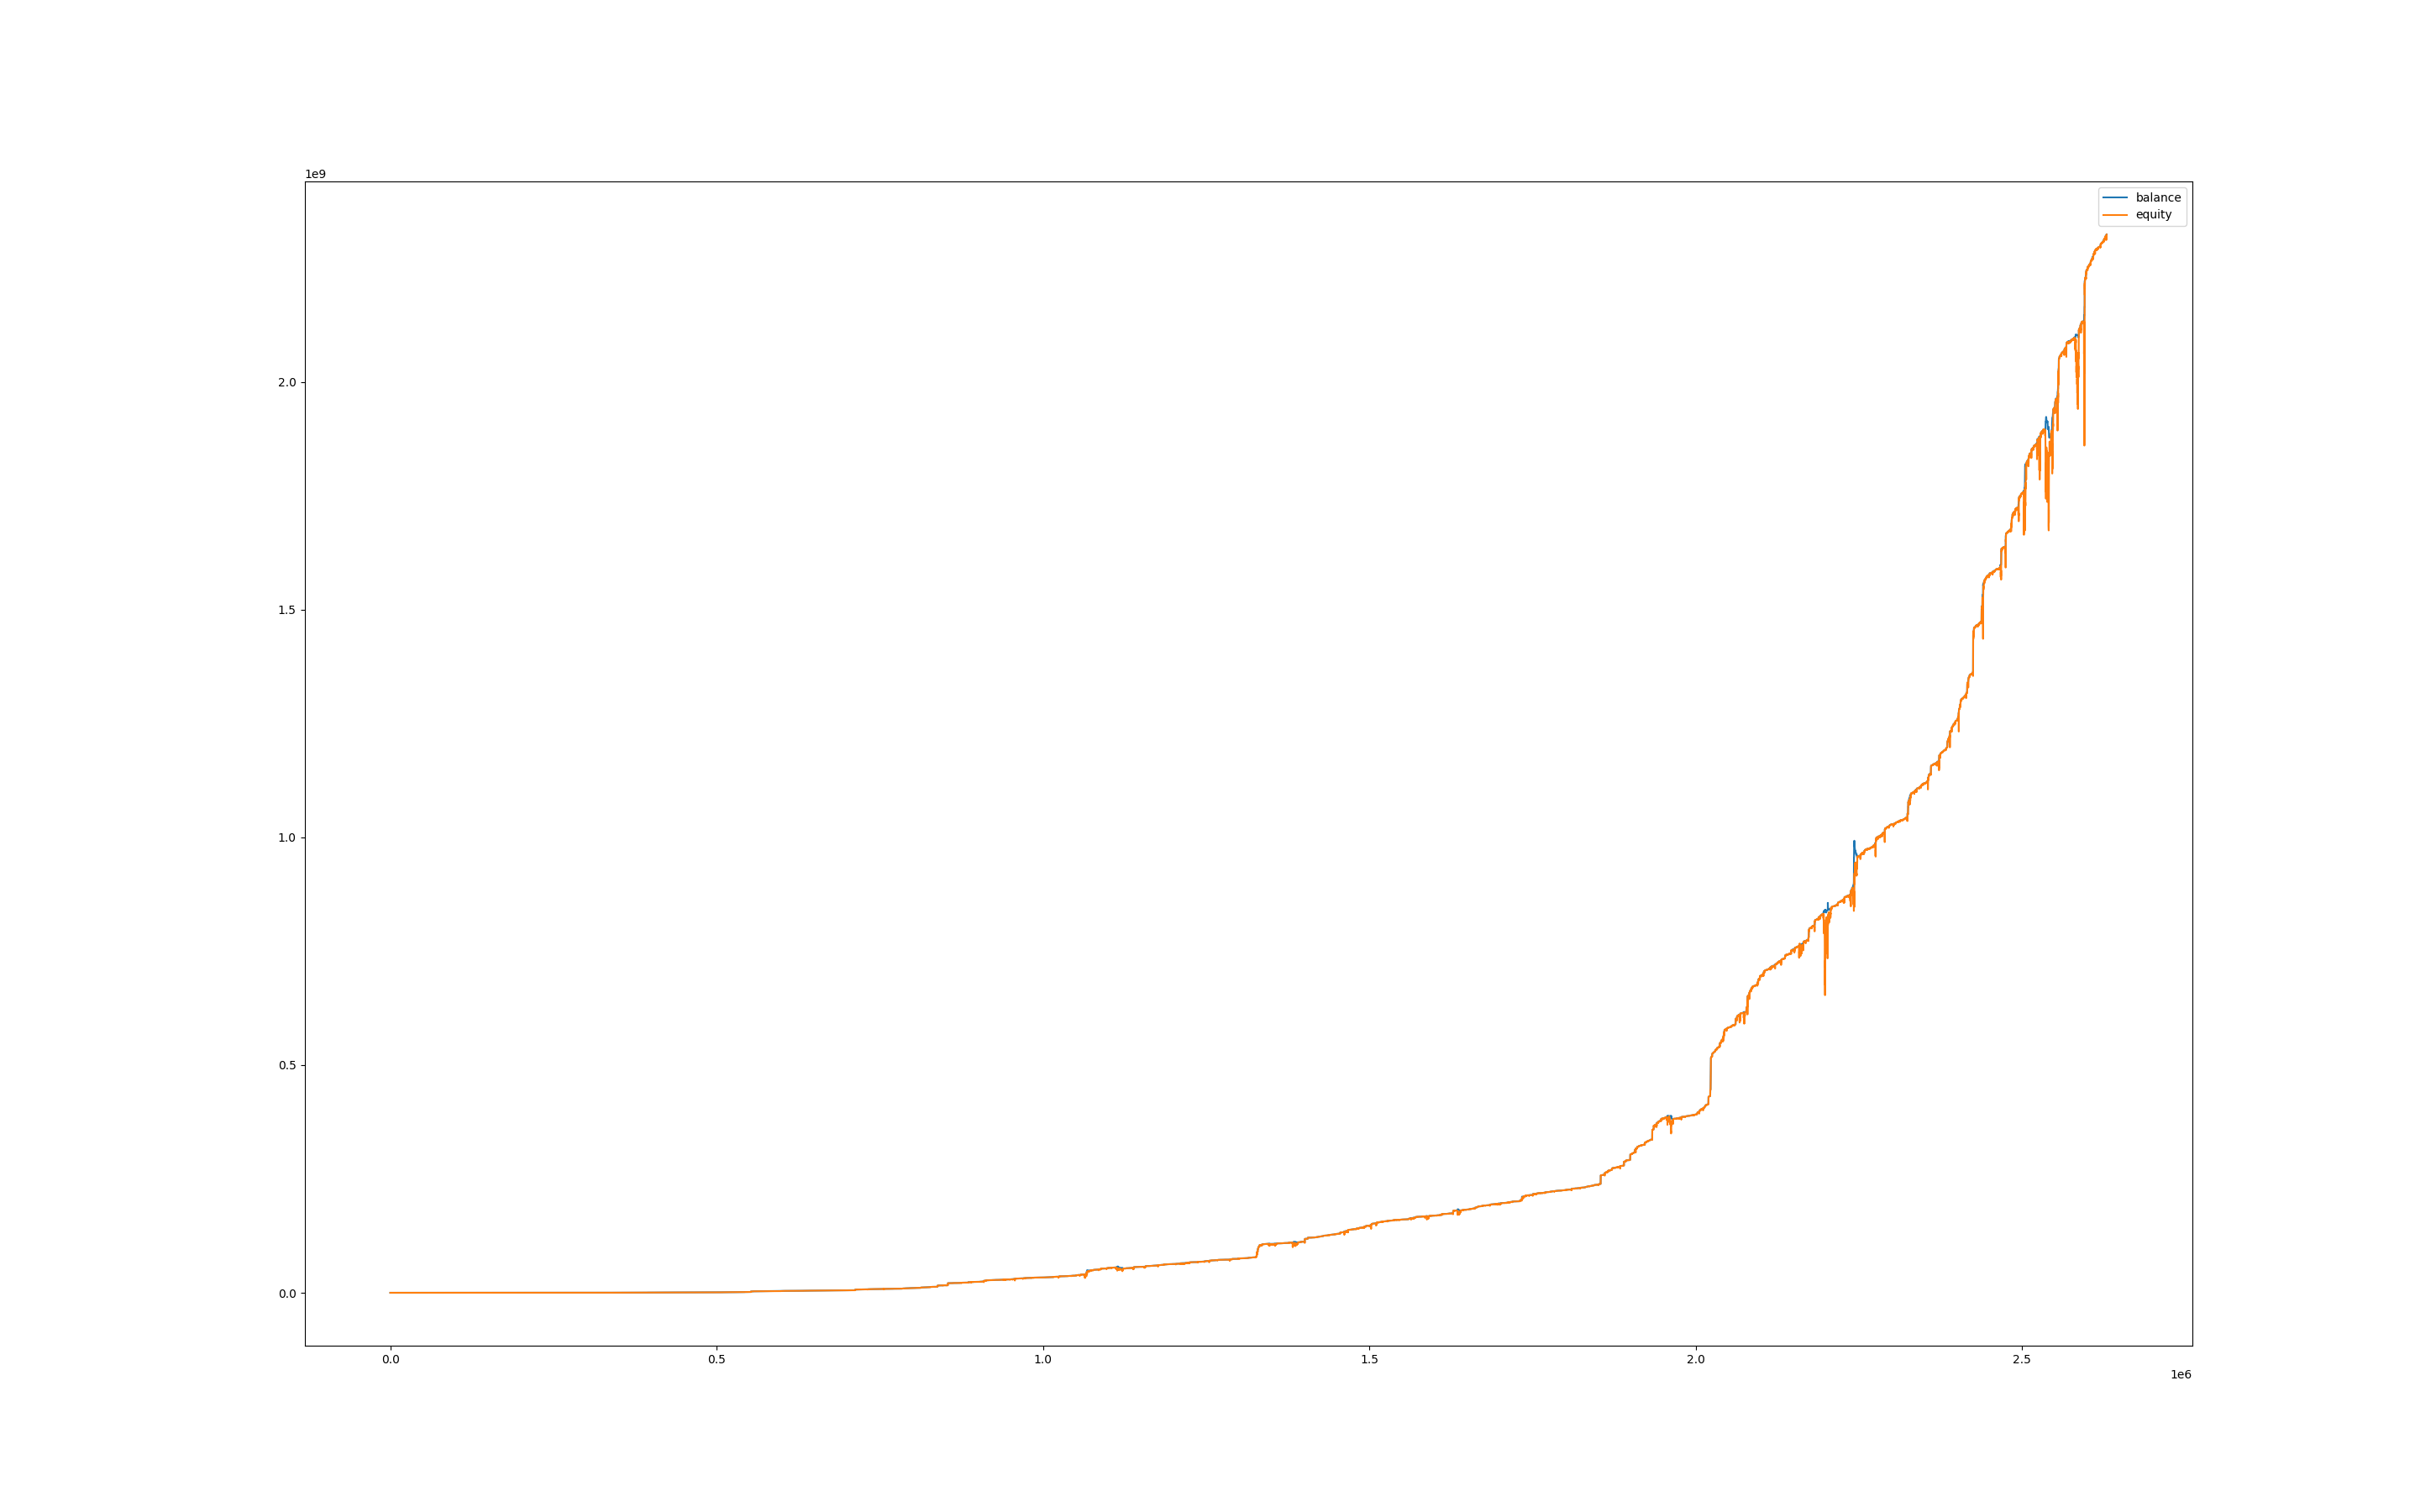

Values plotted in this chart, from the file beside it:
, balance, equity, balance_btc, equity_btc
0, 100010, 100000, 0.0, 0.0
60, 100010, 100000, 0.0, 0.0
120, 100010, 100000, 0.0, 0.0
180, 100010, 100000, 0.0, 0.0
240, 100010, 100000, 0.0, 0.0
300, 100010, 100000, 0.0, 0.0
360, 100010, 100000, 0.0, 0.0
420, 100010, 100000, 0.0, 0.0
480, 100010, 100000, 0.0, 0.0
540, 100010, 100000, 0.0, 0.0
600, 100010, 100000, 0.0, 0.0
660, 100010, 100000, 0.0, 0.0
720, 100019, 100010, 0.0, 0.0
780, 100028, 100039, 0.0, 20.72
840, 100028, 100011, 0.0, -16.82
900, 100038, 100051, 0.0, 22.65
960, 100038, 99975, 0.0, -62.61
1020, 100038, 99983, 0.0, -54.49
1080, 100038, 100018, 0.0, -19.43
1140, 100038, 99989, 0.0, -48.37
1200, 100038, 99975, 0.0, -62.55
1260, 100047, 99984, 0.0, -53.45
1320, 100047, 100039, 0.0, -8.23
1380, 100057, 100026, 0.0, -21.56
1440, 100057, 100025, 0.0, -32.47
1500, 100057, 100039, 0.0, -18.15
1560, 100057, 100019, 0.0, -38.26
1620, 100057, 100028, 0.0, -29.14
1680, 100057, 100033, 0.0, -23.69
1740, 100057, 100024, 0.0, -33.18
1800, 100057, 100026, 0.0, -31.17
1860, 100057, 100023, 0.0, -33.99
1920, 100057, 100005, 0.0, -51.5
1980, 100057, 100007, 0.0, -50.36
2040, 100057, 100039, 0.0, -17.94
2100, 100067, 100059, 0.0, 2.181
2160, 100077, 100068, 0.0, 1.179
2220, 100087, 100075, 0.0, -1.453
2280, 100087, 100090, 0.0, 2.958
2340, 100087, 100083, 0.0, -3.348
2400, 100097, 100082, 0.0, -4.363
2460, 100097, 100095, 0.0, -1.369
2520, 100096, 100101, 0.0, 4.792
2580, 100106, 100098, 0.0, 2.028
2640, 100106, 100110, 0.0, 4.091
2700, 100116, 100123, 0.0, 7.5
2760, 100116, 100118, 0.0, 2.078
2820, 100125, 100117, 0.0, 1.241
2880, 100135, 100126, 0.0, 0.5076
2940, 100135, 100140, 0.0, 4.45
3000, 100135, 100141, 0.0, 5.477
3060, 100135, 100137, 0.0, 1.711
3120, 100135, 100133, 0.0, -2.396
3180, 100135, 100130, 0.0, -5.819
3240, 100134, 100099, 0.0, -35.71
3300, 100134, 100104, 0.0, -30.08
3360, 100154, 100085, 0.0, -48.98
3420, 100164, 100140, 0.0, -14.18
3480, 100164, 100157, 0.0, -7.111
3540, 100183, 100142, 0.0, -21.89
... 43,763 more rows
